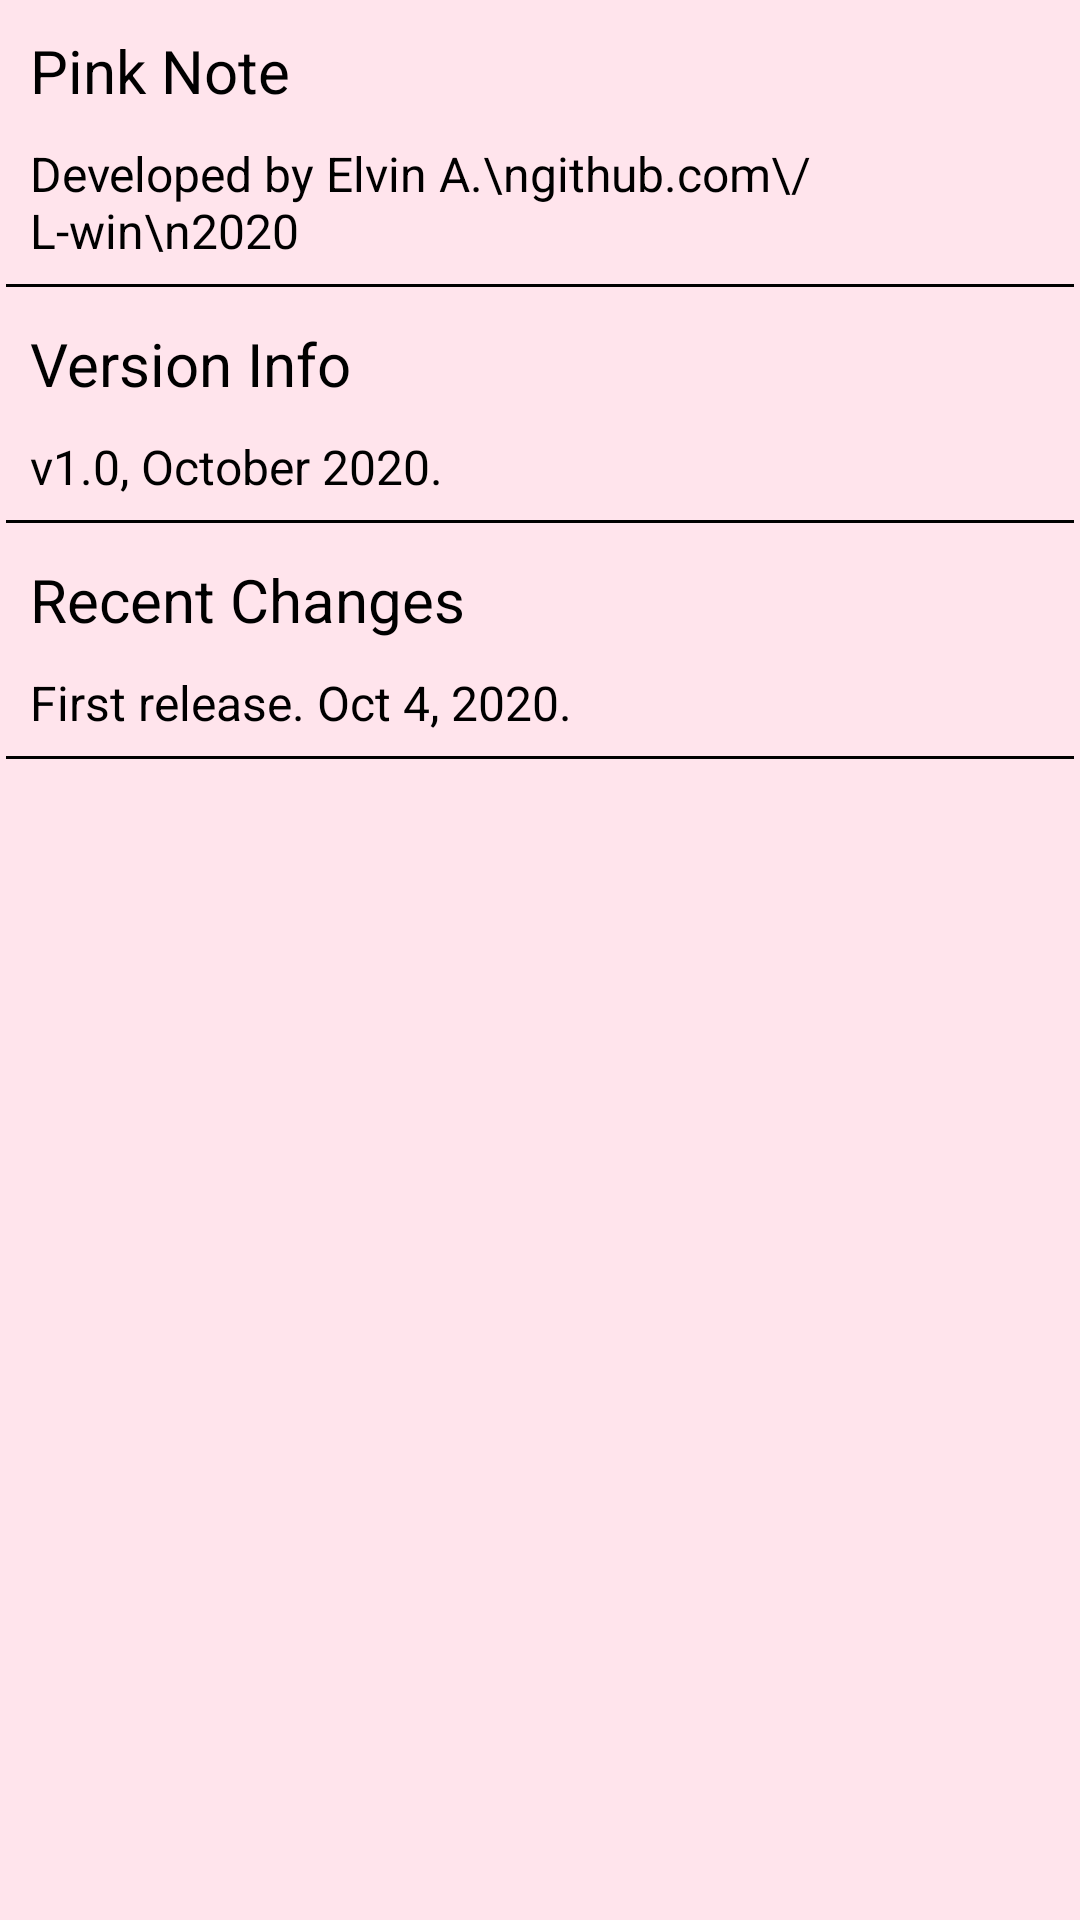

The Android layout XML behind this screen, and the referenced resources:
<!-- AndroidManifest.xml: application theme AppTheme -->
<!-- res/layout/activity_about.xml -->
<?xml version="1.0" encoding="utf-8"?>
<LinearLayout xmlns:android="http://schemas.android.com/apk/res/android"
    android:layout_width="match_parent"
    android:layout_height="match_parent"
    android:background="?attr/backgroundColor"
    android:orientation="vertical">

    <LinearLayout
        android:layout_width="match_parent"
        android:layout_height="wrap_content"
        android:layout_margin="2dp"
        android:background="@drawable/about_item_background"
        android:orientation="vertical"
        android:padding="8dp">

        <TextView
            android:id="@+id/text_view_title"
            android:layout_width="wrap_content"
            android:layout_height="wrap_content"
            android:ellipsize="end"
            android:maxLines="1"
            android:paddingBottom="10sp"
            android:text="Pink Note"
            android:textAppearance="@style/TextAppearance.AppCompat.Large"
            android:textColor="?attr/noteItemTextColor"
            android:textSize="20sp" />

        <TextView
            android:layout_width="wrap_content"
            android:layout_height="wrap_content"
            android:maxHeight="200dp"
            android:text="Developed by Elvin A.\ngithub.com\/L-win\n2020"
            android:textColor="?attr/noteItemTextColor"
            android:textSize="16sp" />
    </LinearLayout>

    <LinearLayout
        android:layout_width="match_parent"
        android:layout_height="wrap_content"
        android:layout_margin="2dp"
        android:background="@drawable/about_item_background"
        android:orientation="vertical"
        android:padding="8dp">

        <TextView
            android:layout_width="wrap_content"
            android:layout_height="wrap_content"
            android:ellipsize="end"
            android:maxLines="1"
            android:paddingBottom="10sp"
            android:text="Version Info"
            android:textAppearance="@style/TextAppearance.AppCompat.Large"
            android:textColor="?attr/noteItemTextColor"
            android:textSize="20sp" />

        <TextView
            android:layout_width="wrap_content"
            android:layout_height="wrap_content"
            android:maxHeight="200dp"
            android:text="v1.0, October 2020."
            android:textColor="?attr/noteItemTextColor"
            android:textSize="16sp" />
    </LinearLayout>

    <LinearLayout
        android:layout_width="match_parent"
        android:layout_height="wrap_content"
        android:layout_margin="2dp"
        android:background="@drawable/about_item_background"
        android:orientation="vertical"
        android:padding="8dp">

        <TextView
            android:layout_width="wrap_content"
            android:layout_height="wrap_content"
            android:ellipsize="end"
            android:maxLines="1"
            android:paddingBottom="10sp"
            android:text="Recent Changes"
            android:textAppearance="@style/TextAppearance.AppCompat.Large"
            android:textColor="?attr/noteItemTextColor"
            android:textSize="20sp" />

        <TextView
            android:layout_width="wrap_content"
            android:layout_height="wrap_content"
            android:maxHeight="200dp"
            android:text="First release. Oct 4, 2020."
            android:textColor="?attr/noteItemTextColor"
            android:textSize="16sp" />
    </LinearLayout>

</LinearLayout>
<!-- resources referenced by this layout -->
<resources>
  <!-- drawable about_item_background (drawable) -->
  <?xml version="1.0" encoding="utf-8"?>
  <layer-list xmlns:android="http://schemas.android.com/apk/res/android">
      <item>
          <shape android:shape="rectangle">
              <stroke
                  android:width="1dp"
                  android:color="?attr/aboutItemUnderlineColor" />
          </shape>
      </item>
  
      <item android:bottom="1dp">
          <shape android:shape="rectangle">
              <solid android:color="?attr/backgroundColor" />
          </shape>
      </item>
  
  </layer-list>
  <style name="AppTheme" parent="Theme.AppCompat.Light.DarkActionBar">
          
          
          <item name="colorPrimary">@color/colorPrimary</item>
          <item name="colorPrimaryDark">@color/colorPrimaryDark</item>
          <item name="colorAccent">@color/colorAccent</item>
  
          <item name="backgroundColor">#ffe4ec</item>
  
          <item name="noteItemTextColor">#000000</item>
          <item name="noteItenBackgroundColor">#FFFFFF</item>
          <item name="noteItenBackgroundDrawable">@drawable/edit_text_background</item>
  
  
      </style>
  <color name="colorPrimary">#AF284E</color>
  <color name="colorPrimaryDark">#FF3B73</color>
  <color name="colorAccent">#03DAC5</color>
  <!-- drawable edit_text_background (drawable) -->
  <?xml version="1.0" encoding="utf-8"?>
  <shape xmlns:android="http://schemas.android.com/apk/res/android"
      android:shape="rectangle"
      >
      <solid
          android:color="@color/noteBackground" />
      <corners
          android:radius="7sp" />
  </shape>
</resources>
